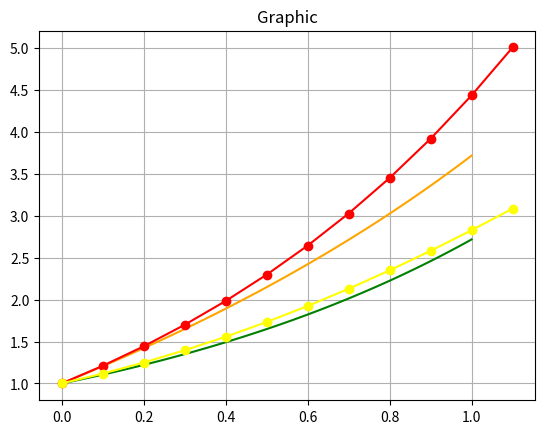

Write Python code to recreate this figure.
import matplotlib.pyplot as plt
import numpy as np
def func_z (y) :
    return y+1
def func_y (z,x,y):
    return y*y/(z-x)
def y_eql_1 (x):
    return np.exp(x)
def z_eql_2 (x):
    return x+np.exp(x)
def painting (y,z,list_x,list_y,list_z):
    plots=plt.subplot()
    x=np.linspace(0, 1, 100)
    y1=y(x)
    y2=z(x)
    plots.plot(x,y1,color="orange")
    plots.plot(x, y2, color="green")
    x = list_x
    y = list_y
    z = list_z
    plots.plot(x, y,'-o', color="red")
    plots.plot(x, z,'-o', color="yellow")
    plt.grid(True)
    plt.title("Graphic")
    plt.show()
def runge_kutt (f,xo,yo,list_x,list_y):
    h = float(0.1)
    y = yo
    x = xo
    list_x.append(x)
    list_y.append(y)
    i = float(0)  # interval x e[0,1]
    while i < 1:
        k1=h*f(y)
        k2=h*f(y+k1/2)
        k3=h*f(y+k2/2)
        k4=h*f(y+k3)
        y+=(k1+2*k2+2*k3+k4)/6
        x += h
        list_x.append(x)
        list_y.append(y)
        i += h
def runge_kutt_2(f,list_y,xo,yo,list_x,list_z):
    h = float(0.1)
    y = yo
    x = xo
    list_x.append(x)
    list_z.append(y)
    i = float(0)  # interval x e[0,1]
    n = int(0)
    while i < 1:
        k1 = h * f(list_y[n],x,y)
        k2 = h * f(list_y[n],x+h/2,y + k1 / 2)
        k3 = h * f(list_y[n],x+h/2,y + k2 / 2)
        k4 = h * f(list_y[n],x+h,y + k3)
        y += (k1 + 2 * k2 + 2 * k3 + k4) / 6
        x += h
        list_x.append(x)
        list_z.append(y)
        i += h
        n+=1
def main():
    list_x=list()
    list_y=list()
    runge_kutt(func_z,0,1,list_x,list_y) #четверный порядок точности
    list_x=list()
    list_z=list()
    runge_kutt_2(func_y,list_y,0,1,list_x,list_z)
    painting(z_eql_2,y_eql_1,list_x,list_y,list_z)
main()
